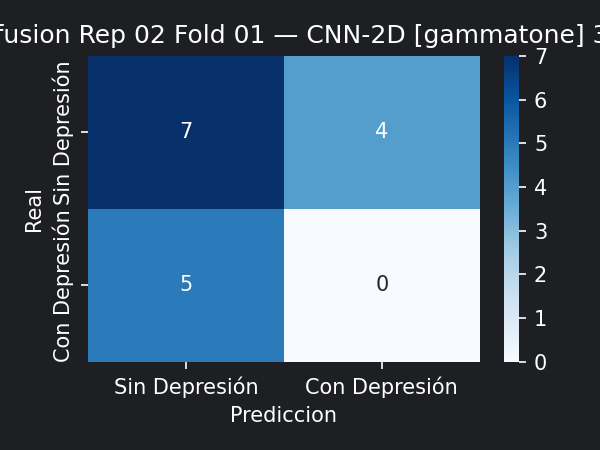

The table this chart was drawn from, first rows:
7, 4
5, 0
